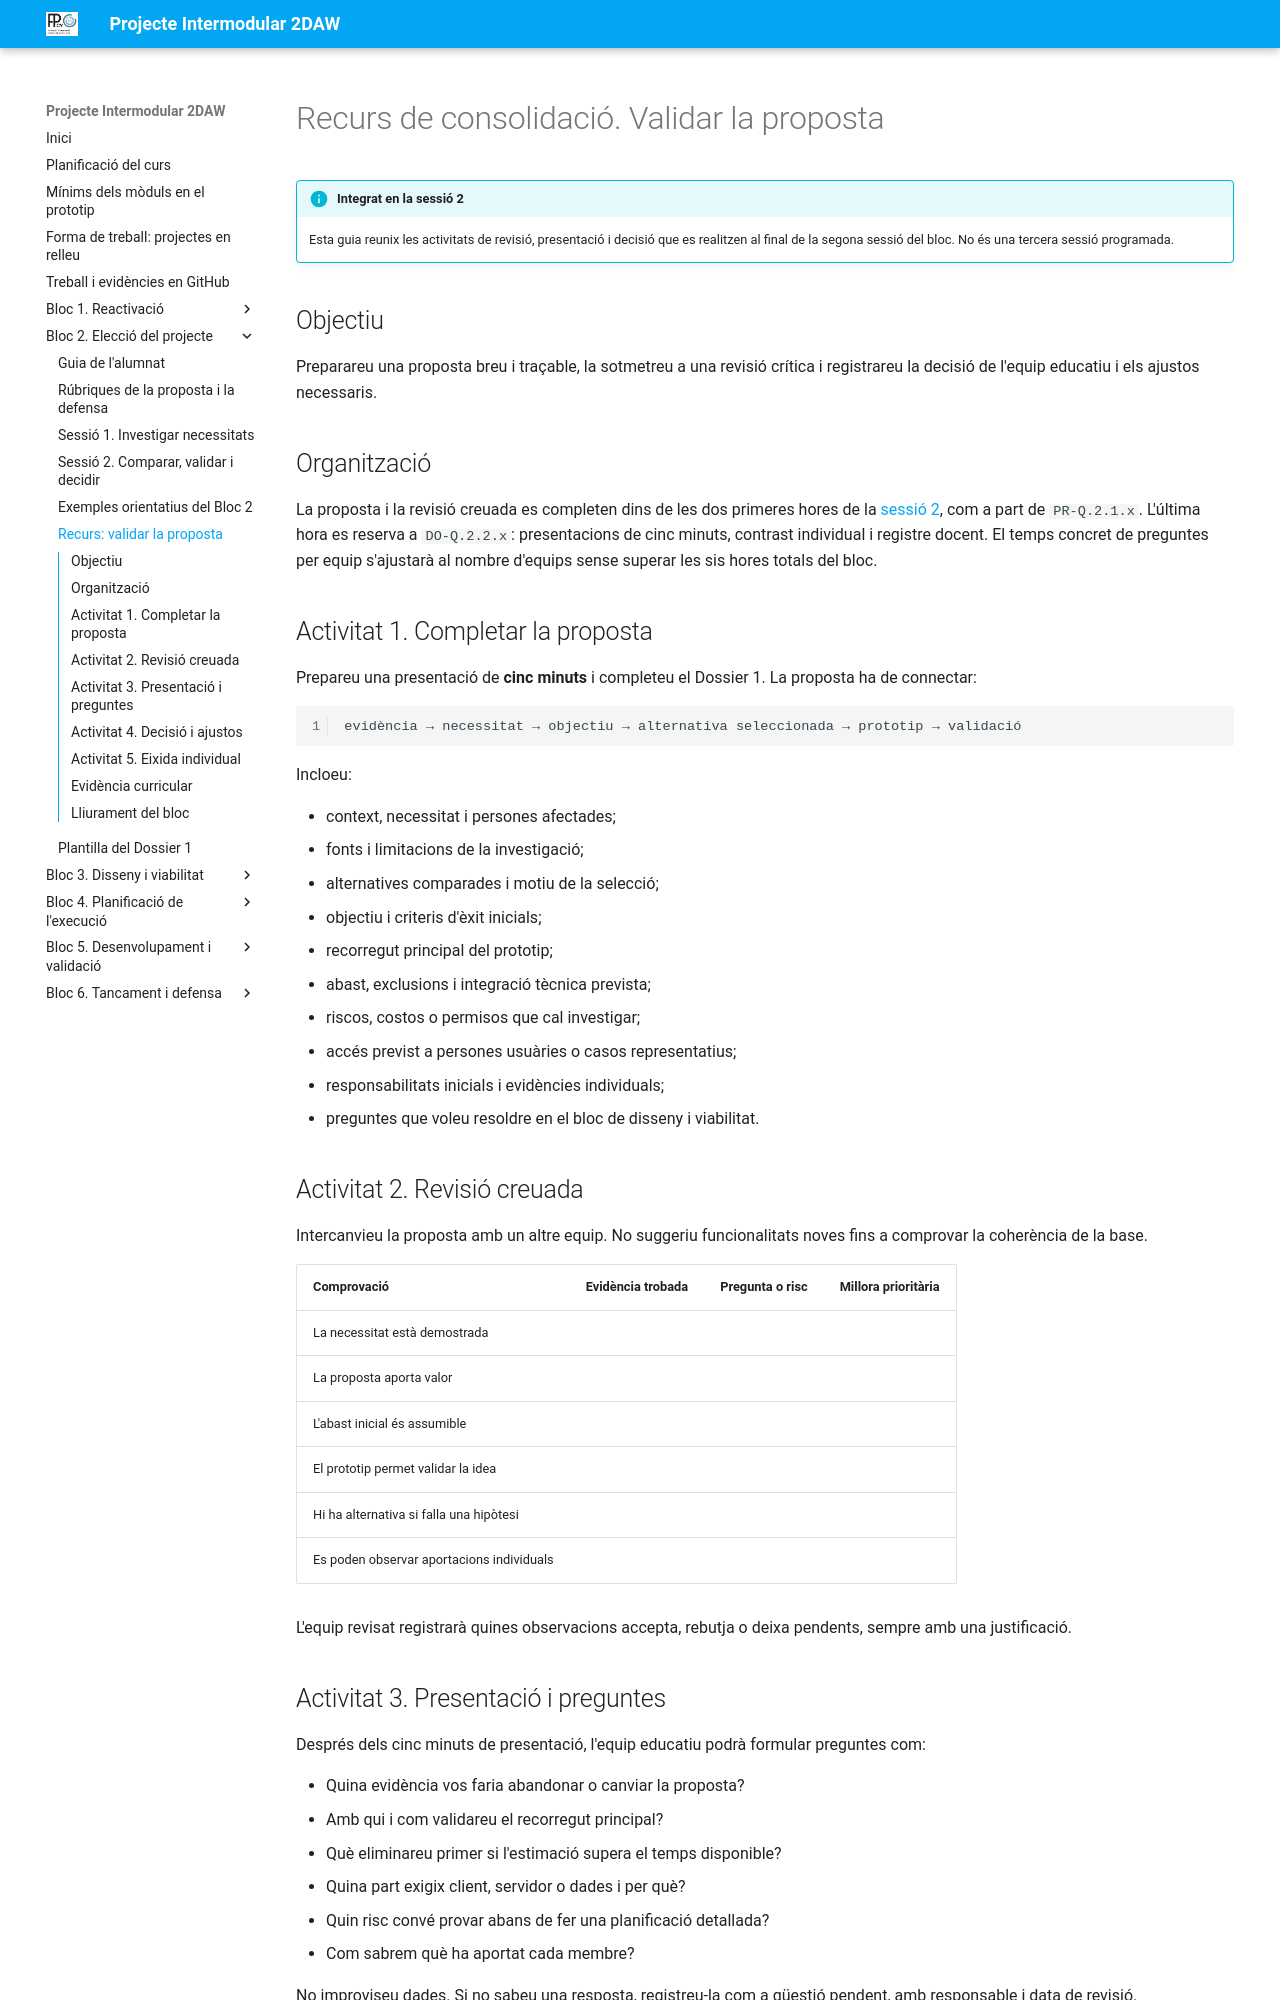

repository: cipfpbatoi/pi2627 · page: bloc2-sessio3.html · generator: mkdocs

# Recurs de consolidació. Validar la proposta

!!! info "Integrat en la sessió 2"

    Esta guia reunix les activitats de revisió, presentació i decisió que es realitzen al final de la segona sessió del bloc. No és una tercera sessió programada.

## Objectiu

Preparareu una proposta breu i traçable, la sotmetreu a una revisió crítica i registrareu la decisió de l'equip educatiu i els ajustos necessaris.

## Organització

La proposta i la revisió creuada es completen dins de les dos primeres hores de la [sessió 2](bloc2-sessio2.md), com a part de `PR-Q.2.1.x`. L'última hora es reserva a `DO-Q.2.2.x`: presentacions de cinc minuts, contrast individual i registre docent. El temps concret de preguntes per equip s'ajustarà al nombre d'equips sense superar les sis hores totals del bloc.

## Activitat 1. Completar la proposta

Prepareu una presentació de **cinc minuts** i completeu el Dossier 1. La proposta ha de connectar:

```text
evidència → necessitat → objectiu → alternativa seleccionada → prototip → validació
```

Incloeu:

- context, necessitat i persones afectades;
- fonts i limitacions de la investigació;
- alternatives comparades i motiu de la selecció;
- objectiu i criteris d'èxit inicials;
- recorregut principal del prototip;
- abast, exclusions i integració tècnica prevista;
- riscos, costos o permisos que cal investigar;
- accés previst a persones usuàries o casos representatius;
- responsabilitats inicials i evidències individuals;
- preguntes que voleu resoldre en el bloc de disseny i viabilitat.

## Activitat 2. Revisió creuada

Intercanvieu la proposta amb un altre equip. No suggeriu funcionalitats noves fins a comprovar la coherència de la base.

| Comprovació | Evidència trobada | Pregunta o risc | Millora prioritària |
| --- | --- | --- | --- |
| La necessitat està demostrada |  |  |  |
| La proposta aporta valor |  |  |  |
| L'abast inicial és assumible |  |  |  |
| El prototip permet validar la idea |  |  |  |
| Hi ha alternativa si falla una hipòtesi |  |  |  |
| Es poden observar aportacions individuals |  |  |  |

L'equip revisat registrarà quines observacions accepta, rebutja o deixa pendents, sempre amb una justificació.

## Activitat 3. Presentació i preguntes

Després dels cinc minuts de presentació, l'equip educatiu podrà formular preguntes com:

- Quina evidència vos faria abandonar o canviar la proposta?
- Amb qui i com validareu el recorregut principal?
- Què eliminareu primer si l'estimació supera el temps disponible?
- Quina part exigix client, servidor o dades i per què?
- Quin risc convé provar abans de fer una planificació detallada?
- Com sabrem què ha aportat cada membre?

No improviseu dades. Si no sabeu una resposta, registreu-la com a qüestió pendent, amb responsable i data de revisió.
